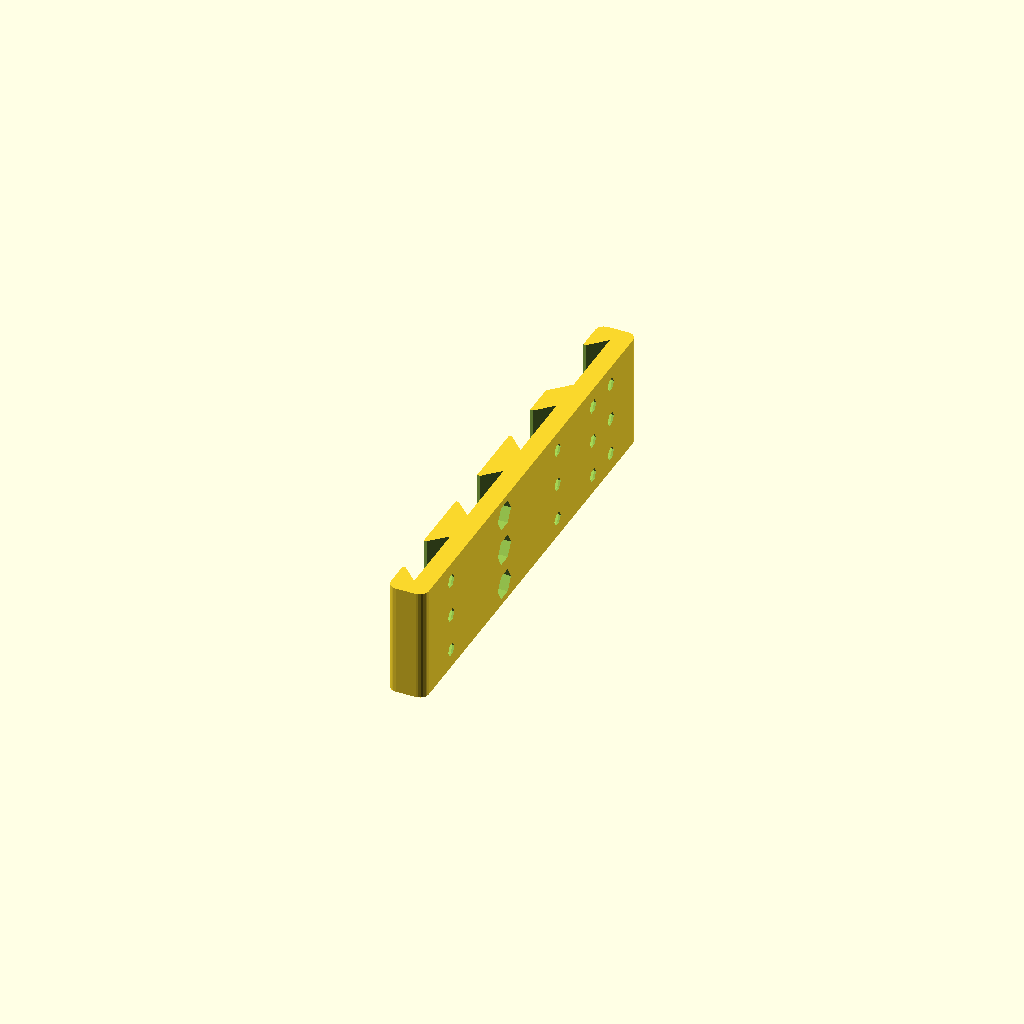
Cell 1: the model at its default parameters.
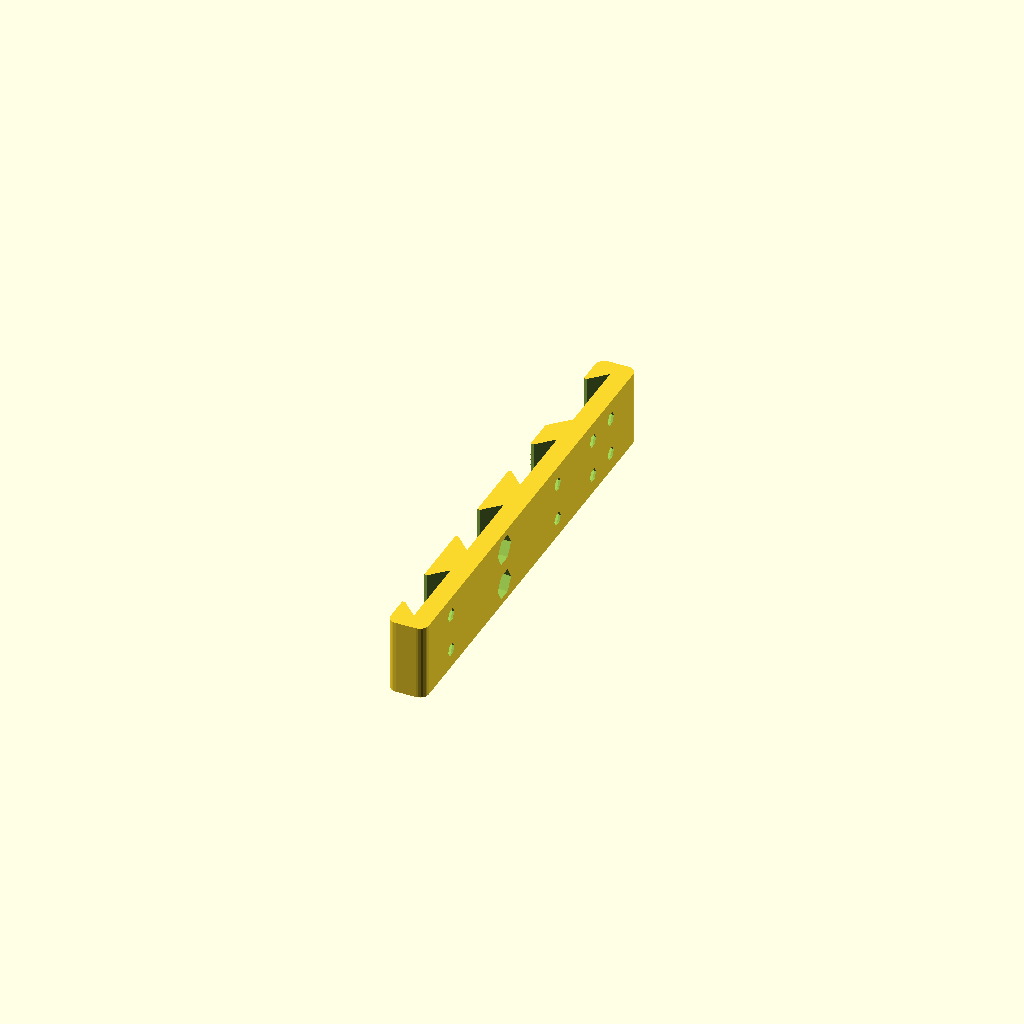
Cell 2 — preset "p1769".
All cells are drawn from one camera (rotation 55°, 0°, 25°, orthographic, colour scheme Cornfield), so only the parameter changes between them.
Source of the model, 2023/track/MiniRailAdapter0.scad:
// MiniRailAdapter0.2
// 
// Hang it on a MiniRail
// and bolt stuff to it.
// 
// Changes:
// v0.2:
// - Change rail cutout and hole placement.
//   If you liked it the way it was, use 0.1.

size_atoms = [3,12,1];
rail_mating_offset = -0.1;
$fn = 24;

module __minirailadapter0__end_params() { }

use <../lib/TOGHoleLib2.scad>
use <../lib/TOGMod1.scad>
use <../lib/TOGMod1Constructors.scad>
use <../lib/TOGPolyhedronLib1.scad>
use <../lib/TOGridLib3.scad>

$togridlib3_unit_table = togridlib3_get_default_unit_table();
atom = togridlib3_decode([1,"atom"]);
u = togridlib3_decode([1,"u"]);

size = togridlib3_decode_vector([
	[size_atoms[0], "atom"],
	[size_atoms[1], "atom"],
	[size_atoms[2], "atom"]
]);

kq = (sqrt(2)+1)*rail_mating_offset; // Or something
bev = 1;

open_rail_cutout = togmod1_linear_extrude_x(
	[-size[0], size[0]],
	togmod1_make_polygon([
		[  4*u + bev - kq, -1*u       ],
		[  4*u + bev - kq,  0    + bev],
		[  8*u       - kq,  4*u       ],
		[- 8*u       + kq,  4*u       ],
		[-13*u       + kq, -1*u       ],
	])
);
closed_rail_cutout = togmod1_linear_extrude_x(
	[-size[0], size[0]],
	togmod1_make_polygon([
		[  4*u + bev - kq, -1*u       ],
		[  4*u + bev - kq,  0    + bev],
		[  3*u       - kq, -1*u       ],
		[  8*u       - kq,  4*u       ],
		[- 8*u       + kq,  4*u       ],
		[- 4*u - bev + kq,  0    + bev],
		[- 4*u - bev + kq, -1*u       ],
	])
);

the_hull = ["translate", [0,0,size[2]/2], tphl1_make_rounded_cuboid(size, r=[0,3,3])];

back_hole  = ["translate", [0,0,size[2]-2*u], ["rotate", [180,0,90], tog_holelib2_hole("THL-1005", depth=size[2], overhead_bore_height=size[2], inset=0)]];
front_hole = ["translate", [0,0,size[2]-2*u], ["rotate", [  0,0,90], tog_holelib2_hole("THL-1005", depth=size[2], overhead_bore_height=size[2], inset=0)]];

rails = [
	[ size_atoms[1]/2 -  1.5, "open"  , "back" ],
	[ size_atoms[1]/2 -  4.5, "closed", "back" ],
	[ size_atoms[1]/2 -  7.5, "closed", "front"],
	[ size_atoms[1]/2 - 10.5, "closed", "back" ],
];

function hole_row_type_by_rail(ym, rail) =
	rail[1] == "closed" && (ym == rail[0]+1 || ym == rail[0]-1) ? "none" :
	rail[1] == "open"   && (ym == rail[0]+1) ? "none" :
	ym == rail[0] ? rail[2] :
	undef;

function hole_row_type(ym, rails, index=0) =
	index == len(rails) ? "back" :
	let( force_type = hole_row_type_by_rail(ym, rails[index]) )
	force_type != undef ? force_type :
	hole_row_type(ym, rails, index+1);

function hole_of_type(type) =
	type == "none" ? ["union"] :
	type == "back" ? back_hole : front_hole;

hole_rows = [
	for(ym=[-size_atoms[1]/2 + 0.5 : 1 : size_atoms[1]/2])
		[ym, hole_row_type(ym, rails)]
	];

thing = ["difference",
	the_hull,
	
	for( rail=rails )
		["translate", [0, rail[0]*atom, 0], rail[1] == "open" ? open_rail_cutout : closed_rail_cutout],

	for( row=hole_rows )
	for( xm=[-size_atoms[0]/2 + 0.5 : 1 : size_atoms[0]/2] )
		["translate", [xm*atom, row[0]*atom, 0], hole_of_type(row[1])],
];

togmod1_domodule(["translate", [0,0,size[0]/2], ["rotate", [0,90,0], thing]]);
Parameter table extracted from the source (name, type, default, range or options):
size_atoms: vector, default [3, 12, 1]
rail_mating_offset: number, default -0.1
